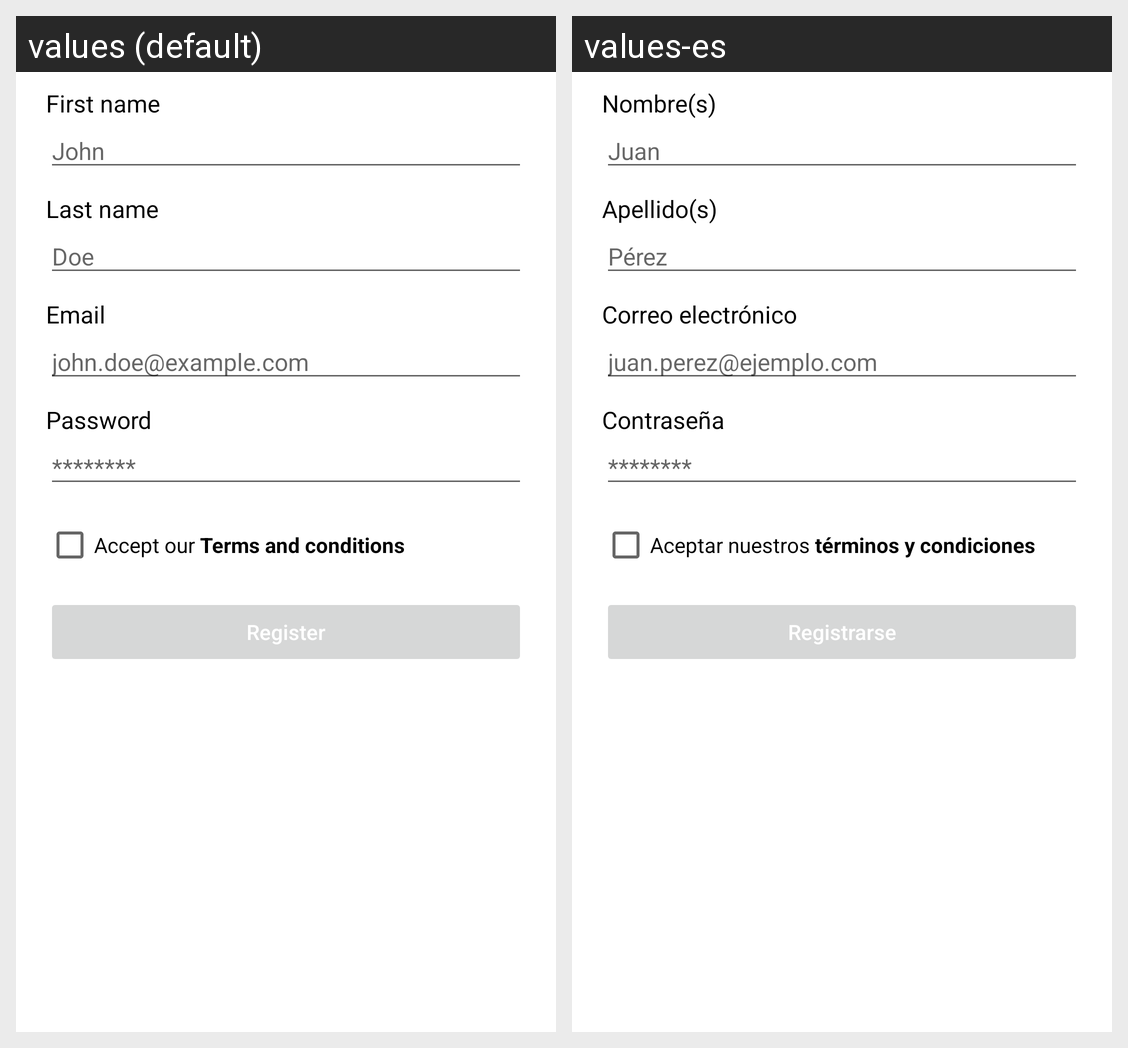

This grid shows one Android layout under two languages. Give, for every string resource on the screen, its name, the default text and each shown locale's text.
Android screen res/layout/activity_register.xml rendered under 2 locales, left to right: values (default), values-es. Device: Nexus 5 (rendered at 1080×1920; each locale shown at half size, 540×960, under a caption strip naming it); theme Theme.Marketplace.
Strings drawn on this screen, with the default value and each locale's value (text and hints the layout hard-codes, and strings that could not be matched under every locale, appear in the picture but are not listed):

register_first_name
  values: First name
  values-es: Nombre(s)

register_first_name_hint
  values: John
  values-es: Juan

register_last_name
  values: Last name
  values-es: Apellido(s)

register_last_name_hint
  values: Doe
  values-es: Pérez

register_email
  values: Email
  values-es: Correo electrónico

register_email_hint
  values: john.doe@example.com
  values-es: juan.perez@ejemplo.com

register_password
  values: Password
  values-es: Contraseña

register_password_hint
  values: ********
  values-es: ********  [not translated; the default value is used]

register_checkbox
  values: Accept our 
  values-es: Aceptar nuestros 

register_terms_and_conditions
  values: Terms and conditions
  values-es: términos y condiciones

register_submit_button
  values: Register
  values-es: Registrarse
